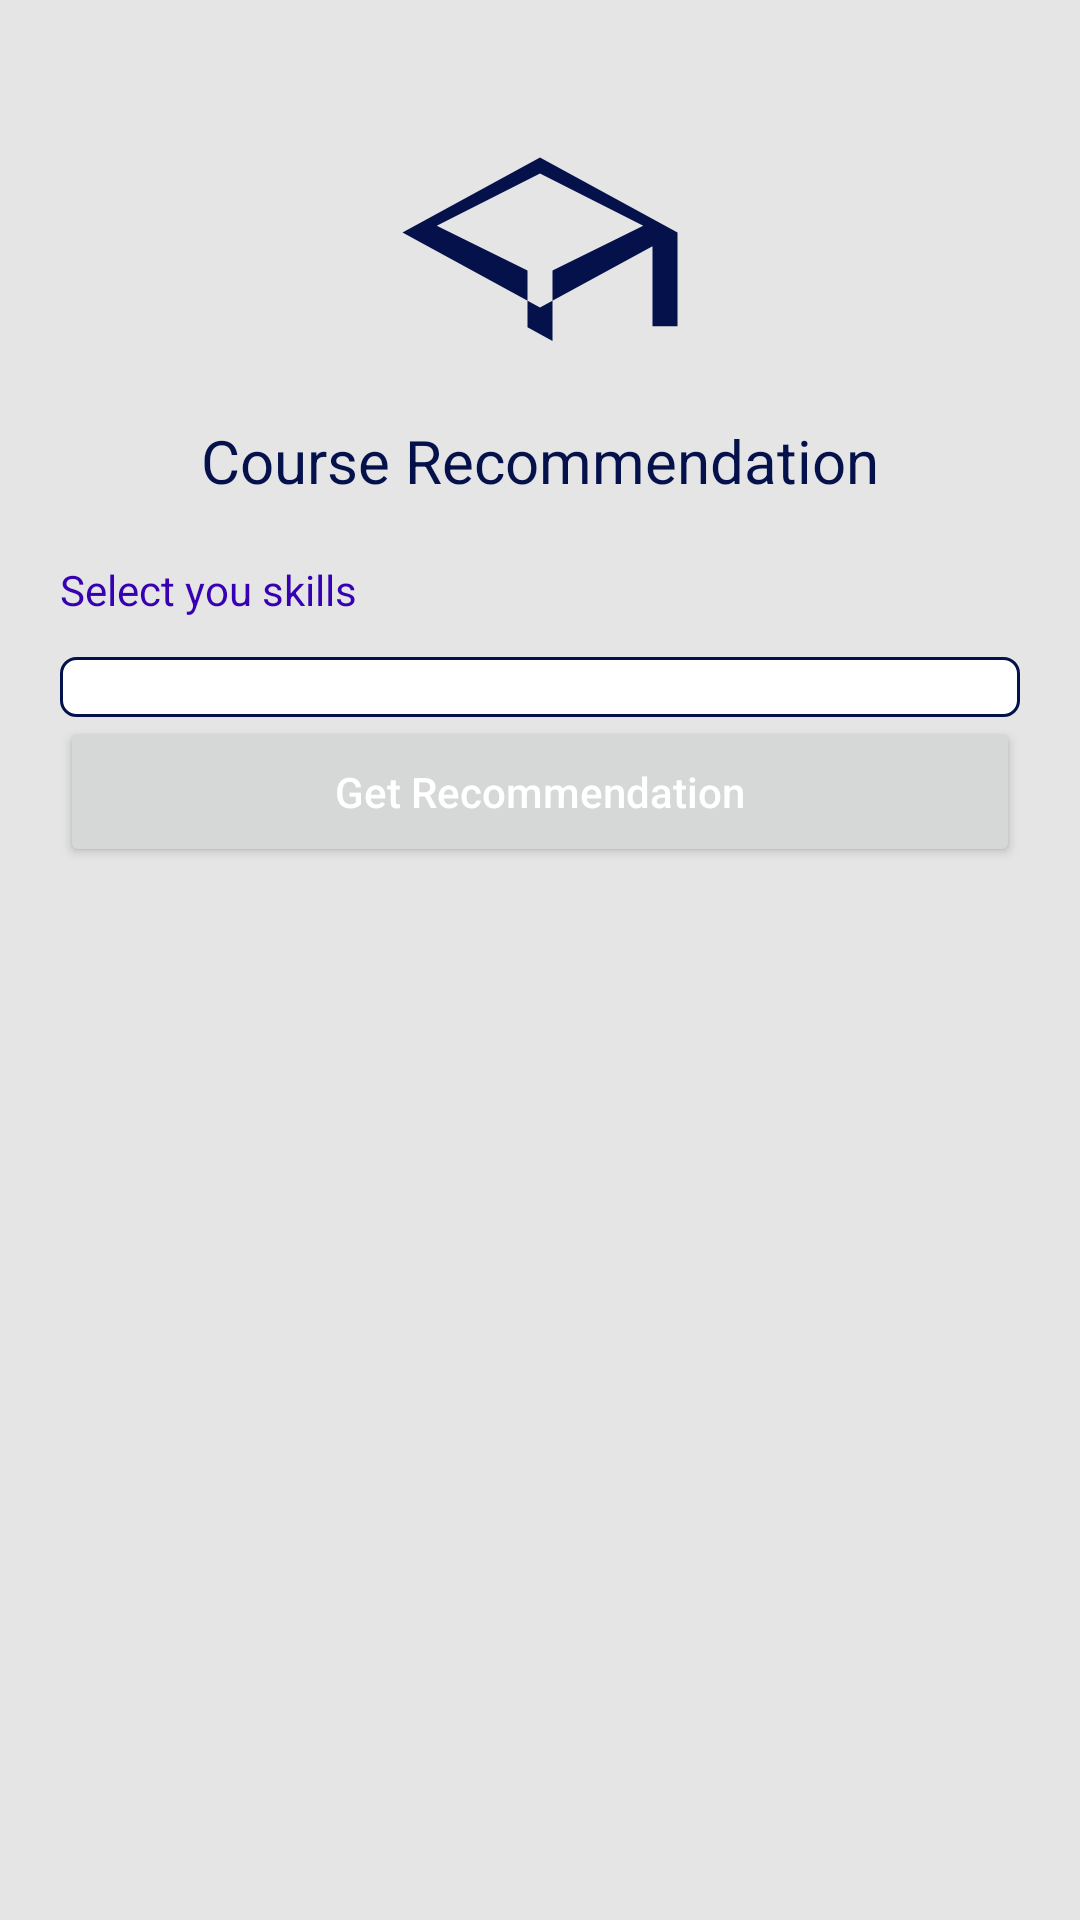

Layout XML and referenced resources for this Android screen:
<!-- AndroidManifest.xml: application theme Theme.EAdvisor.NoActionBar -->
<!-- res/layout/activity_course_recommendation.xml -->
<?xml version="1.0" encoding="utf-8"?>
<androidx.constraintlayout.widget.ConstraintLayout xmlns:android="http://schemas.android.com/apk/res/android"
    xmlns:app="http://schemas.android.com/apk/res-auto"
    xmlns:tools="http://schemas.android.com/tools"
    android:id="@+id/main"
    android:layout_width="match_parent"
    android:layout_height="match_parent"
    tools:context=".CourseRecommendation">
    <ScrollView
        android:layout_width="match_parent"
        android:layout_height="match_parent"
        app:layout_constraintTop_toTopOf="parent"
        app:layout_constraintEnd_toEndOf="parent"
        app:layout_constraintStart_toStartOf="parent"
        android:padding="20dp"
        android:background="@color/light_gray"
        app:layout_constraintBottom_toBottomOf="parent">
        <LinearLayout
            android:layout_width="match_parent"
            android:layout_height="wrap_content"
            android:id="@+id/recommendations_layout"
            android:paddingTop="20dp"
            android:paddingBottom="50dp"
            android:orientation="vertical">
            <ImageView
                android:layout_width="100dp"
                android:layout_height="100dp"
                android:contentDescription="@string/todo"
                android:src="@drawable/ic_course_guide"
                android:layout_gravity="center_horizontal"
                app:tint="@color/dark_blue" />
            <TextView
                android:layout_width="wrap_content"
                android:layout_height="wrap_content"
                android:textColor="@color/dark_blue"
                android:textSize="20sp"
                android:layout_gravity="center_horizontal"
                android:layout_marginBottom="20dp"
                android:text="@string/course_recommendations"
                />
            <TextView
                android:layout_width="wrap_content"
                android:layout_height="wrap_content"
                android:textColor="@color/purple_700"
                android:layout_marginBottom="8dp"
                android:text="@string/select_skills"/>
            <com.google.android.material.chip.ChipGroup
                android:id="@+id/recommendation_chip_group"
                android:layout_width="match_parent"
                app:singleSelection="false"
                app:selectionRequired="false"
                android:padding="10dp"
                android:layout_height="wrap_content"
                android:background="@drawable/rounded_corner"
                android:layout_marginTop="5dp"/>
            <Button
                android:layout_width="match_parent"
                android:layout_height="50dp"
                android:textAllCaps="false"
                android:textColor="@color/white"
                android:id="@+id/getRecommendations"
                android:text="@string/get_recommendation"/>

            <androidx.recyclerview.widget.RecyclerView
                android:id="@+id/recyclerViewRecommendations"
                android:layout_width="match_parent"
                android:layout_height="match_parent"
                android:padding="8dp"/>
        </LinearLayout>
    </ScrollView>
</androidx.constraintlayout.widget.ConstraintLayout>
<!-- resources referenced by this layout -->
<resources>
  <color name="dark_blue">#04114b</color>
  <color name="light_gray">#e5e5e5</color>
  <color name="purple_700">#FF3700B3</color>
  <color name="white">#FFFFFFFF</color>
  <!-- drawable ic_course_guide (drawable) -->
  <vector xmlns:android="http://schemas.android.com/apk/res/android"
      android:width="24dp" android:height="24dp"
      android:viewportWidth="24" android:viewportHeight="24"
      android:tint="#FFFFFF">
  
      <path
          android:fillColor="#FFFFFF"
          android:pathData="M12,3L1,9l11,6 9,-4.91v6.41h2V9L12,3zM11,12.03L3.74,8.46 12,4.27l8.26,4.19L13,12.03v5.66l-2,-1.1v-4.56z"/>
  </vector>
  <!-- drawable rounded_corner (drawable) -->
  <?xml version="1.0" encoding="utf-8"?>
  <shape xmlns:android="http://schemas.android.com/apk/res/android"
      android:shape="rectangle"
      android:padding="10dp">
      <stroke android:width="1dp" android:color="@color/dark_blue"/>
      <solid android:color="@color/white" />
      <corners android:radius="5dp" />
  </shape>
  <string name="course_recommendations">Course Recommendation</string>
  <string name="get_recommendation">Get Recommendation</string>
  <string name="select_skills">Select you skills</string>
  <string name="todo">TODO</string>
  <style name="Theme.EAdvisor.NoActionBar" parent="Theme.MaterialComponents.DayNight.NoActionBar">
          <item name="windowNoTitle">true</item>
          <item name="windowActionBar">false</item>
          <item name="android:statusBarColor">#FFFFFF</item> 
          <item name="android:windowLightStatusBar">true</item> 
  
          
          <item name="colorPrimary">@color/dark_blue</item> 
          <item name="colorOnSurface">#000000</item>
          <item name="android:textColor">#000000</item>
          <item name="android:editTextBackground">?android:attr/editTextBackground</item>
          <item name="spinnerStyle">@style/CustomSpinner</item>
          <item name="chipGroupStyle">@style/CustomChipGroup</item>
      </style>
  <style name="CustomSpinner" parent="Widget.AppCompat.Spinner">
          <item name="android:popupBackground">#FFFFFF</item> 
          <item name="android:textColor">#000000</item>       
      </style>
  <style name="CustomChipGroup" parent="Widget.MaterialComponents.ChipGroup">
          <item name="android:background">#FFFFFF</item> 
          <item name="android:textColor">#000000</item>       
      </style>
</resources>
